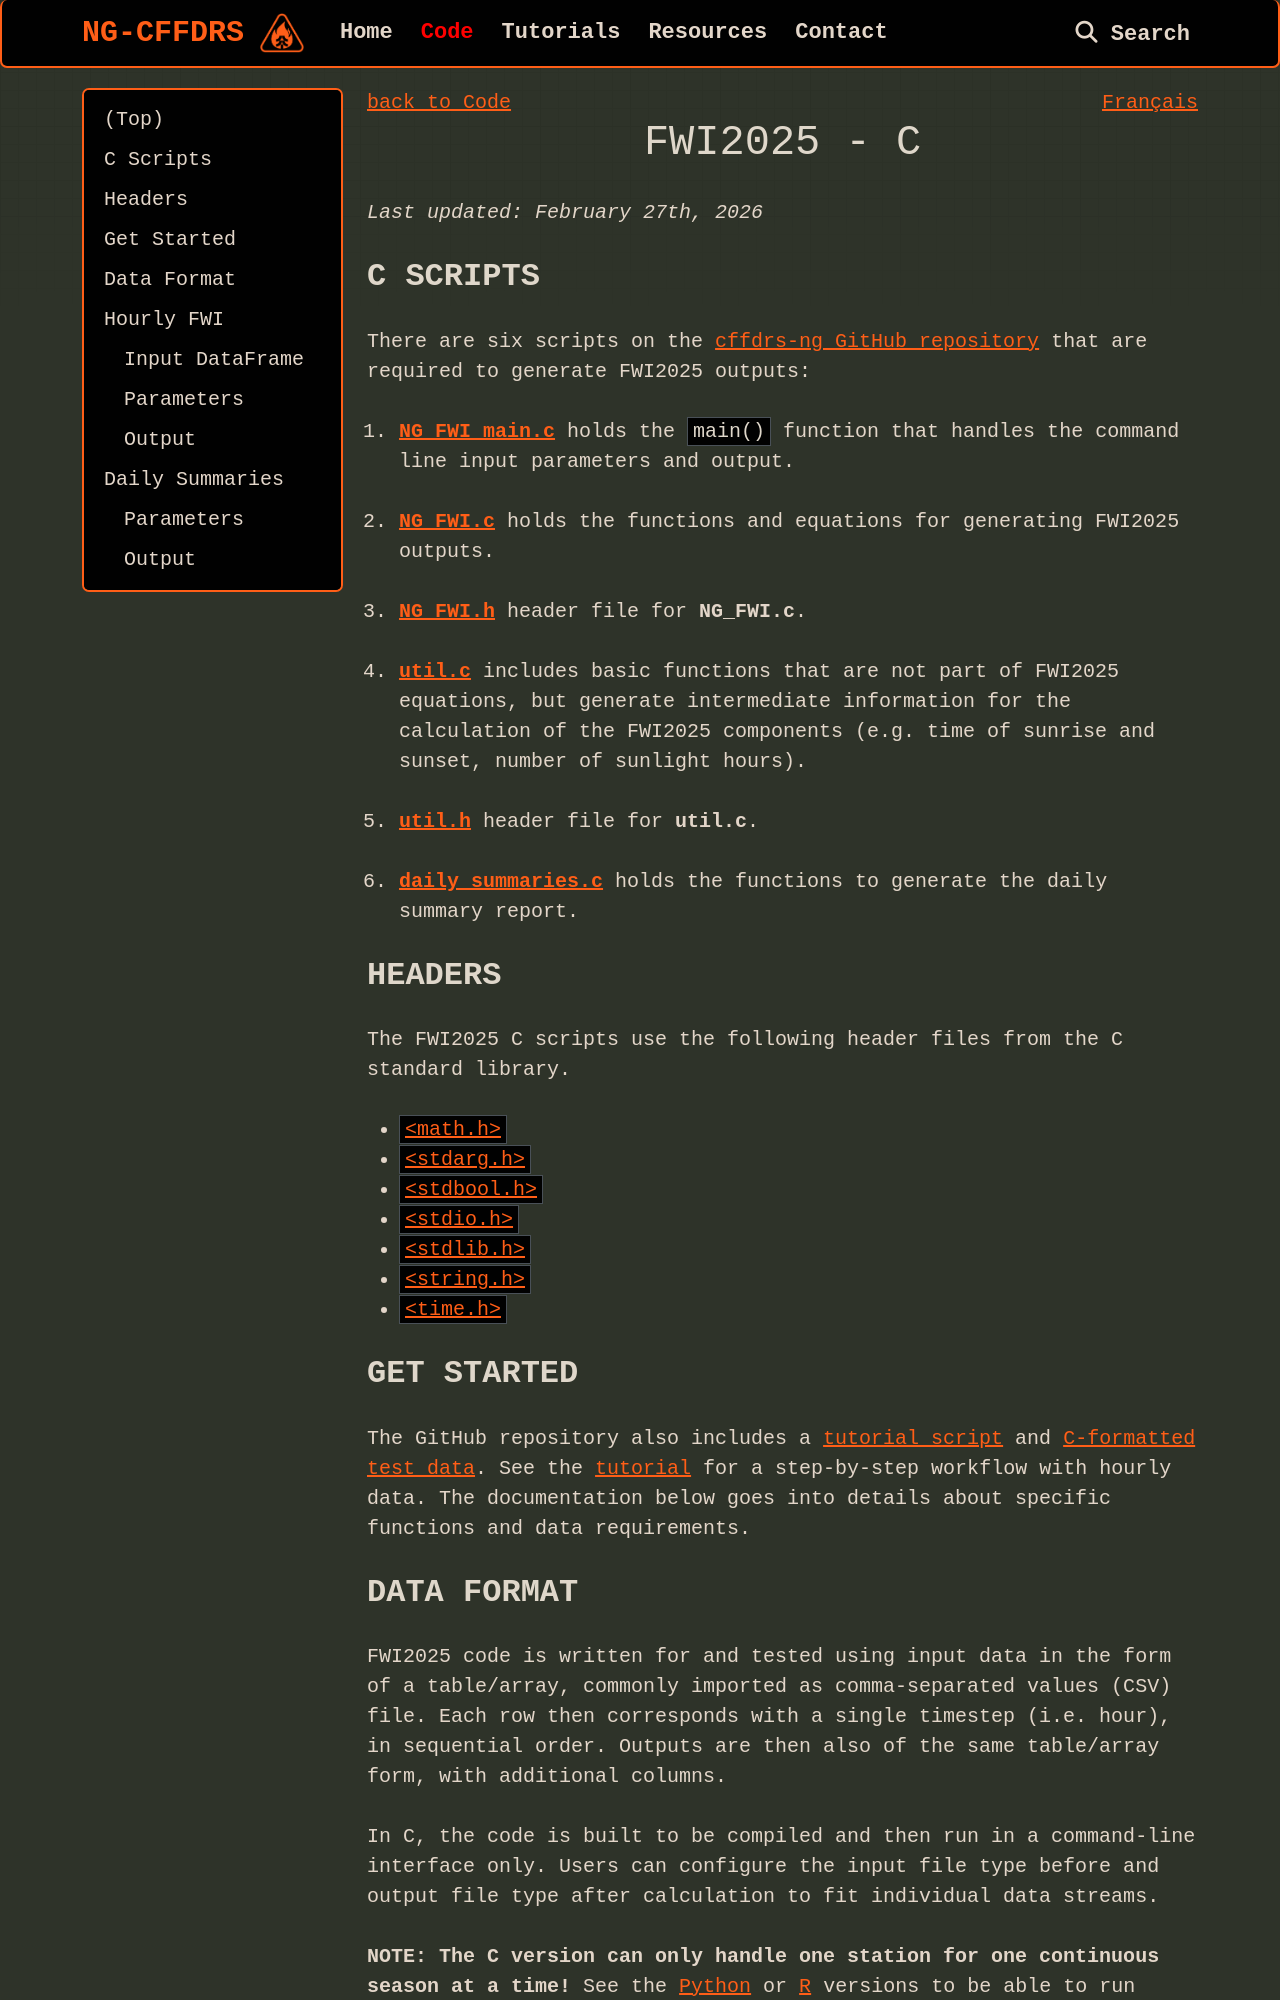

repository: cffdrs/website_en · page: code/FWI2025_C/index.html · generator: mkdocs

<a href="../../code#fwi2025" target="_self" style="float: left;"> back to Code </a>
<a href="https://cffdrs.github.io/website_fr/code/IFM2025_C" target="_self" style="float: right;"> Français </a>
<br>

# FWI2025 - C

*Last updated: February 27th, 2026*

## C Scripts
There are six scripts on the [cffdrs-ng GitHub repository](https://github.com/nrcan-cfs-fire/cffdrs-ng) that are required to generate FWI2025 outputs:

1. [**NG_FWI_main.c**](https://github.com/nrcan-cfs-fire/cffdrs-ng/blob/main/FWI/C/NG_FWI_main.c) holds the `main()` function that handles the command line input parameters and output.

2. [**NG_FWI.c**](https://github.com/nrcan-cfs-fire/cffdrs-ng/blob/main/FWI/C/NG_FWI.c) holds the functions and equations for generating FWI2025 outputs.

3. [**NG_FWI.h**](https://github.com/nrcan-cfs-fire/cffdrs-ng/blob/main/FWI/C/NG_FWI.h) header file for **NG_FWI.c**.

4. [**util.c**](https://github.com/nrcan-cfs-fire/cffdrs-ng/blob/main/FWI/C/util.c) includes basic functions that are not part of FWI2025 equations, but generate intermediate information for the calculation of the FWI2025 components (e.g. time of sunrise and sunset, number of sunlight hours).

5. [**util.h**](https://github.com/nrcan-cfs-fire/cffdrs-ng/blob/main/FWI/C/util.h) header file for **util.c**.

6. [**daily_summaries.c**](https://github.com/nrcan-cfs-fire/cffdrs-ng/blob/main/FWI/C/daily_summaries.c) holds the functions to generate the daily summary report.

## Headers
The FWI2025 C scripts use the following header files from the C standard library.

- [`<math.h>`](https://en.cppreference.com/w/c/header/math)
- [`<stdarg.h>`](https://en.cppreference.com/w/c/header/stdarg)
- [`<stdbool.h>`](https://en.cppreference.com/w/c/header/stdbool)
- [`<stdio.h>`](https://en.cppreference.com/w/c/header/stdio)
- [`<stdlib.h>`](https://en.cppreference.com/w/c/header/stdlib)
- [`<string.h>`](https://en.cppreference.com/w/c/header/string)
- [`<time.h>`](https://en.cppreference.com/w/c/header/time)

## Get Started
The GitHub repository also includes a [tutorial script](https://github.com/nrcan-cfs-fire/cffdrs-ng/blob/main/FWI/C/tutorial/tutorial_hourly_FWI.ps1) and [C-formatted test data](https://github.com/nrcan-cfs-fire/cffdrs-ng/blob/main/data/PRF2007_hourly_wx_C-format.csv). See the <a href="../../tutorials/Hourly_FWI_C" target="_self">tutorial</a> for a step-by-step workflow with hourly data. The documentation below goes into details about specific functions and data requirements.
